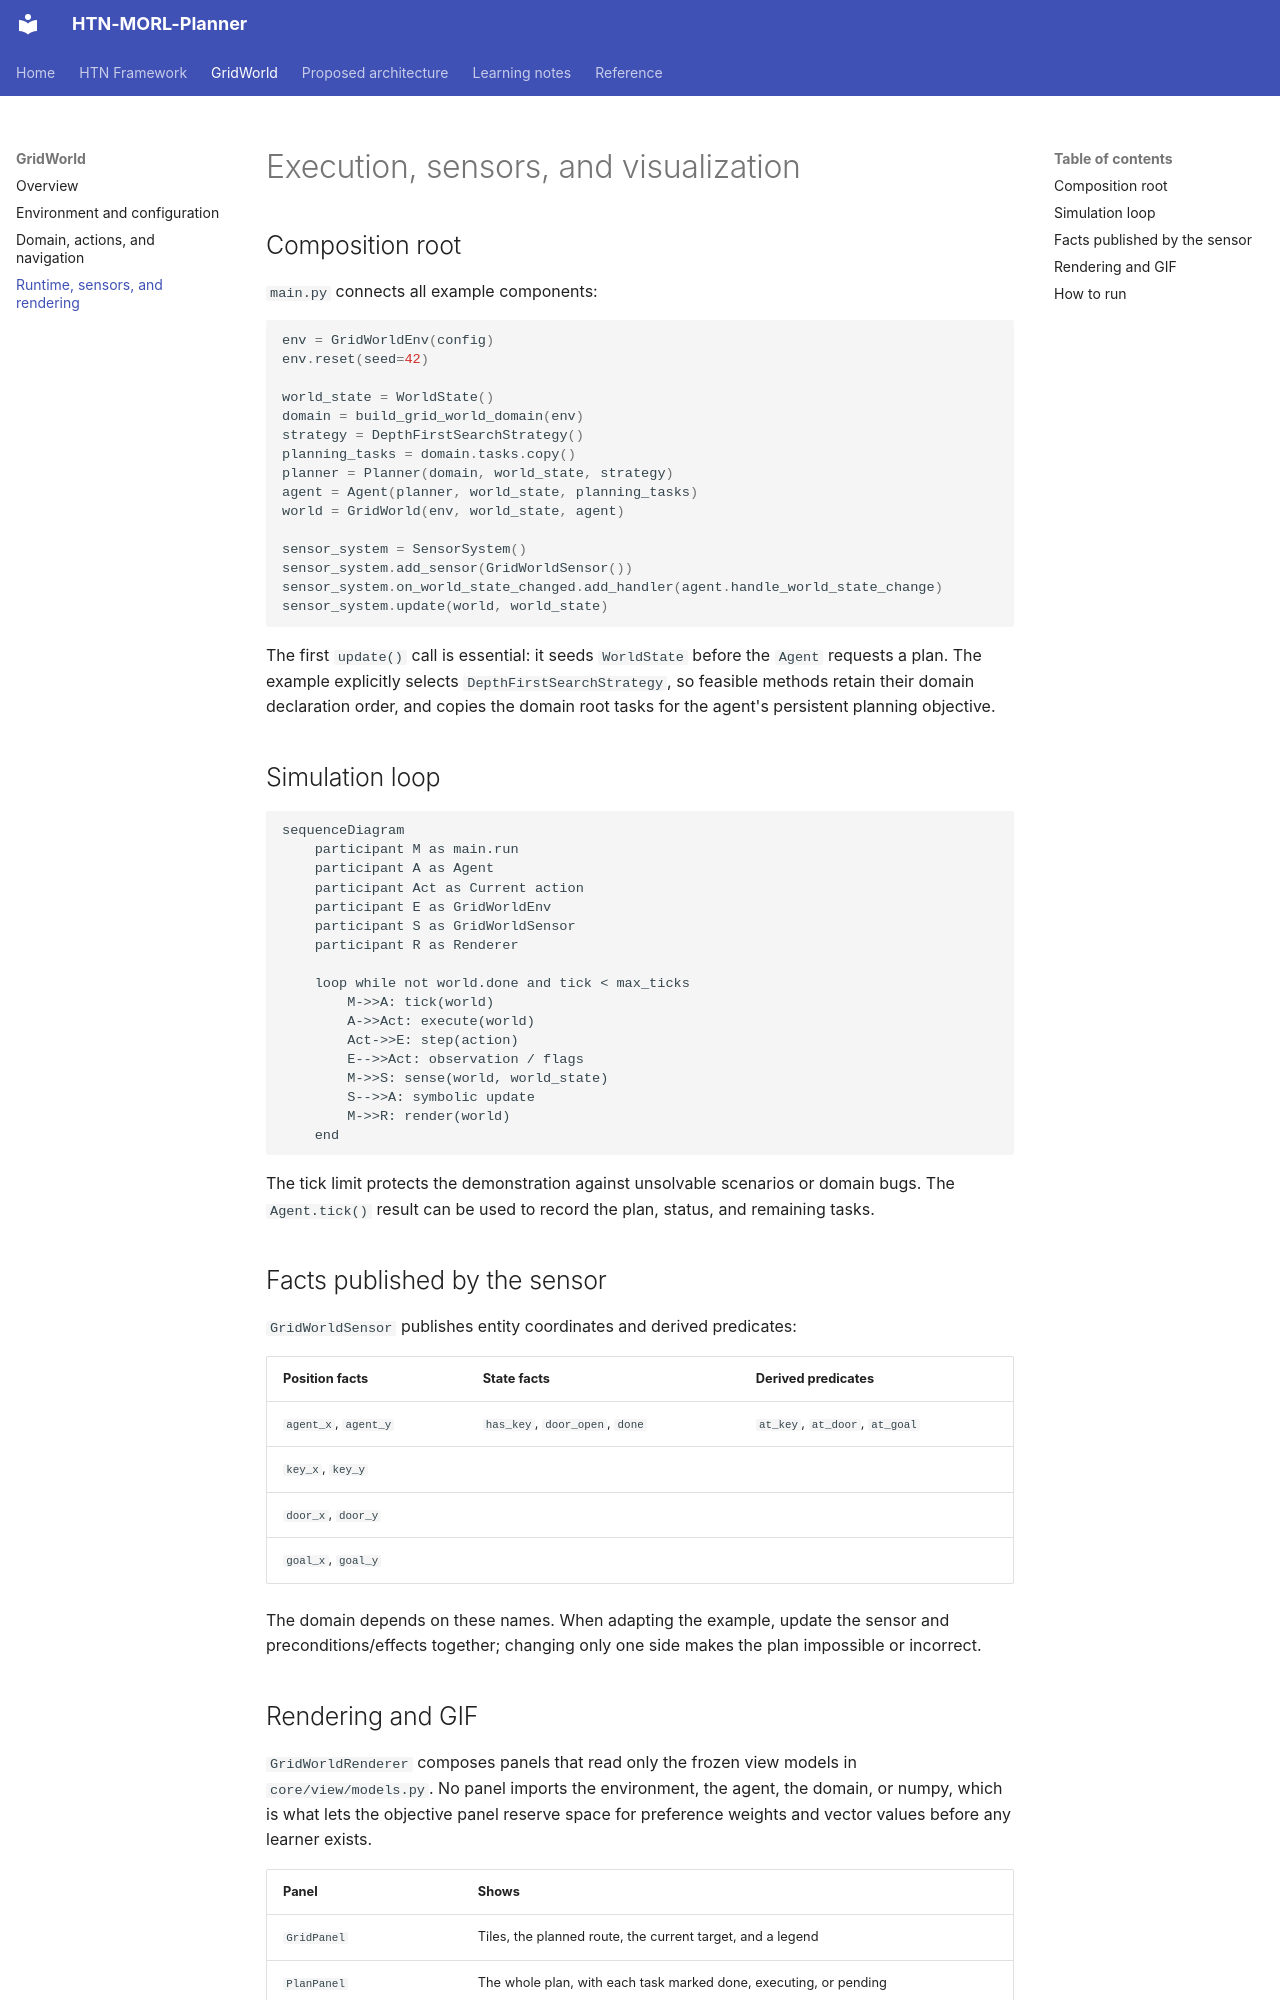

repository: AndersonGACFilho/htn-morl-agent · page: grid-world/runtime/index.html · generator: mkdocs

# Execution, sensors, and visualization

## Composition root

`main.py` connects all example components:

```python
env = GridWorldEnv(config)
env.reset(seed=42)

world_state = WorldState()
domain = build_grid_world_domain(env)
strategy = DepthFirstSearchStrategy()
planning_tasks = domain.tasks.copy()
planner = Planner(domain, world_state, strategy)
agent = Agent(planner, world_state, planning_tasks)
world = GridWorld(env, world_state, agent)

sensor_system = SensorSystem()
sensor_system.add_sensor(GridWorldSensor())
sensor_system.on_world_state_changed.add_handler(agent.handle_world_state_change)
sensor_system.update(world, world_state)
```

The first `update()` call is essential: it seeds `WorldState` before the `Agent` requests a plan. The example explicitly selects `DepthFirstSearchStrategy`, so feasible methods retain their domain declaration order, and copies the domain root tasks for the agent's persistent planning objective.

## Simulation loop

```mermaid
sequenceDiagram
    participant M as main.run
    participant A as Agent
    participant Act as Current action
    participant E as GridWorldEnv
    participant S as GridWorldSensor
    participant R as Renderer

    loop while not world.done and tick < max_ticks
        M->>A: tick(world)
        A->>Act: execute(world)
        Act->>E: step(action)
        E-->>Act: observation / flags
        M->>S: sense(world, world_state)
        S-->>A: symbolic update
        M->>R: render(world)
    end
```

The tick limit protects the demonstration against unsolvable scenarios or domain bugs. The `Agent.tick()` result can be used to record the plan, status, and remaining tasks.

## Facts published by the sensor

`GridWorldSensor` publishes entity coordinates and derived predicates:

| Position facts       | State facts                    | Derived predicates             |
|----------------------|--------------------------------|--------------------------------|
| `agent_x`, `agent_y` | `has_key`, `door_open`, `done` | `at_key`, `at_door`, `at_goal` |
| `key_x`, `key_y`     |                                |                                |
| `door_x`, `door_y`   |                                |                                |
| `goal_x`, `goal_y`   |                                |                                |

The domain depends on these names. When adapting the example, update the sensor and preconditions/effects together; changing only one side makes the plan impossible or incorrect.
